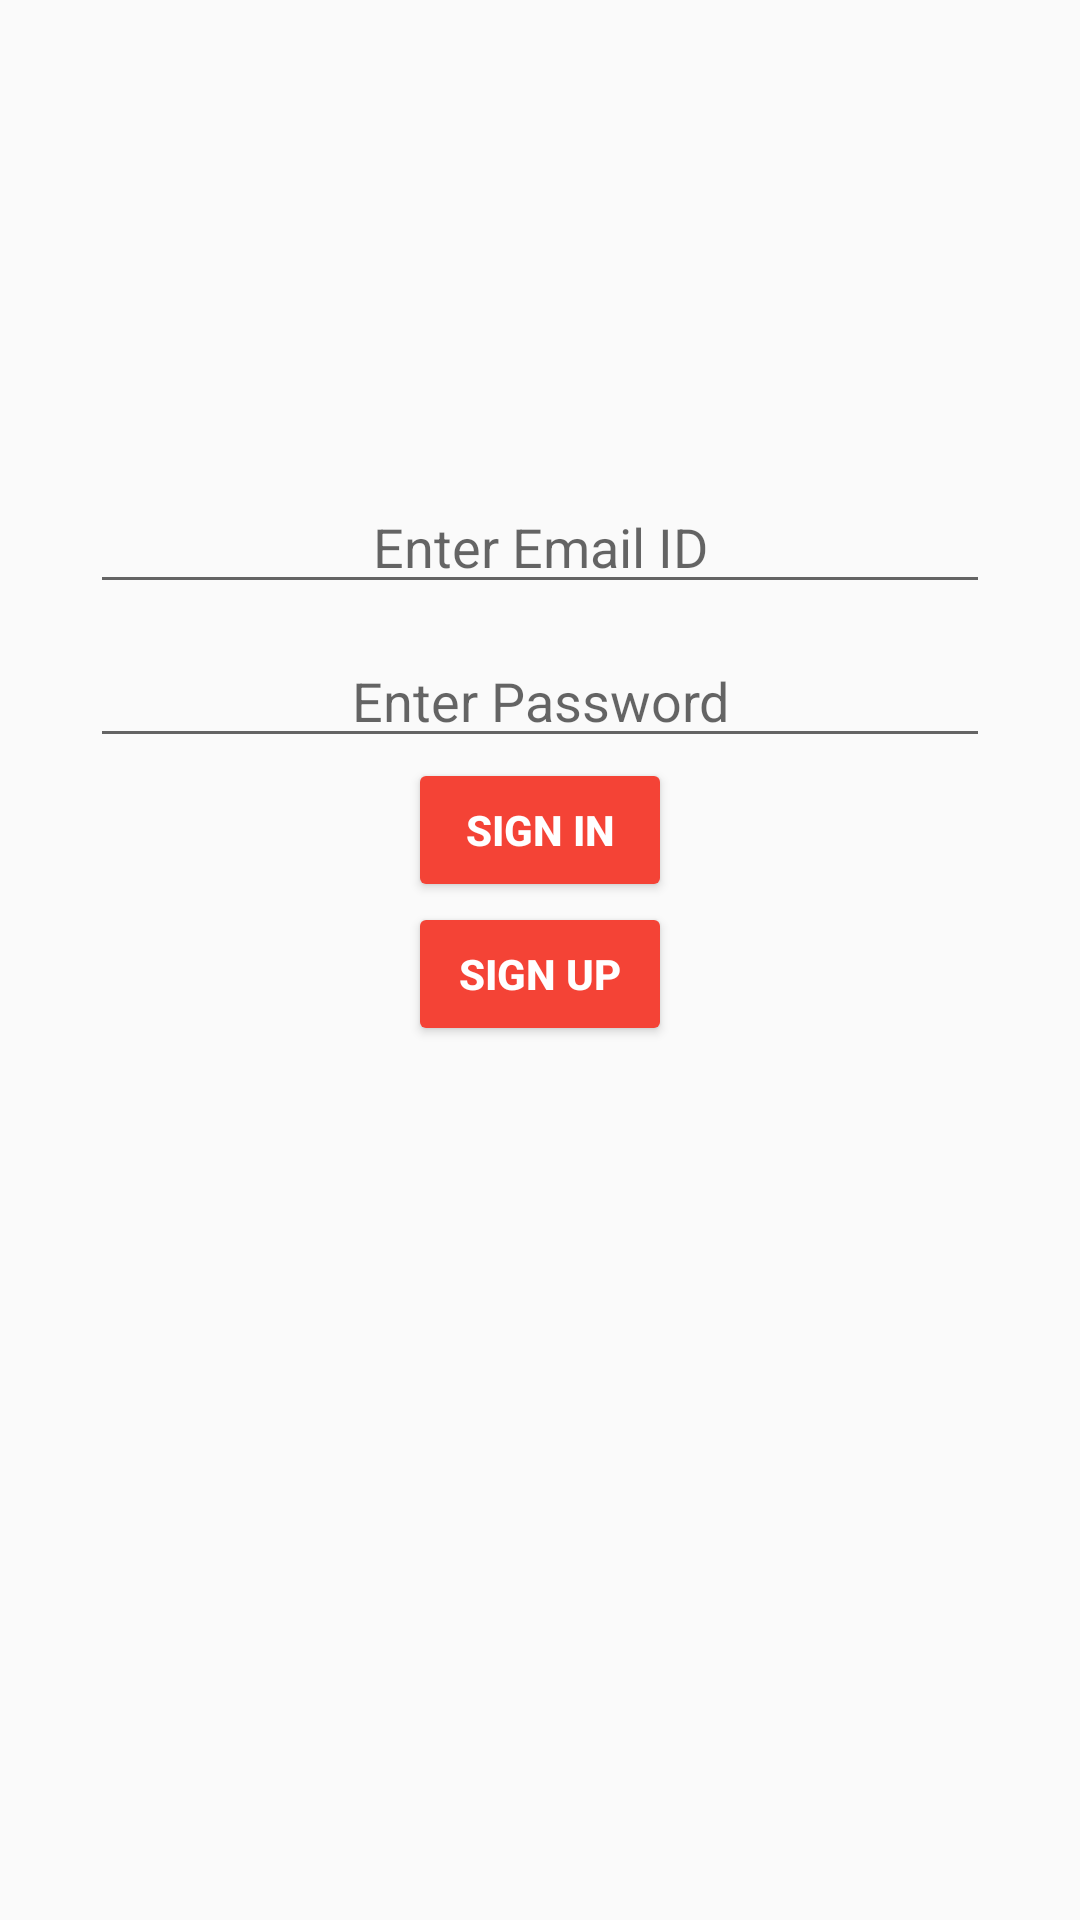

Write the Android layout XML for this screen, with the resource values it uses.
<!-- AndroidManifest.xml: application theme AppTheme -->
<!-- res/layout/activity_login.xml -->
<?xml version="1.0" encoding="utf-8"?>
<RelativeLayout xmlns:android="http://schemas.android.com/apk/res/android"
    xmlns:tools="http://schemas.android.com/tools"
    android:layout_width="match_parent"
    android:layout_height="match_parent"
    android:layout_centerVertical="true"
    android:layout_centerInParent="true"
    tools:context="com.demo_app.jitcodez.grandmintdemoapp.LoginActivity"

    >
    <ImageView
        android:id="@+id/login_img"
        android:layout_width="wrap_content"
        android:layout_height="wrap_content"
        android:layout_centerHorizontal="true"
        android:src="@mipmap/ic_launcher"
        android:layout_marginTop="130dp"
        />
    <EditText
        android:id="@+id/login_emailId"
        android:hint="@string/emailId"
        android:layout_width="match_parent"
        android:layout_height="wrap_content"
        android:layout_below="@id/login_img"
        android:layout_marginTop="30dp"
        android:layout_marginLeft="30dp"
        android:layout_marginRight="30dp"
        android:textAlignment="center"/>
    <EditText
        android:id="@+id/login_password"
        android:inputType="textPassword"
        android:hint="@string/password"
        android:layout_below="@+id/login_emailId"
        android:layout_width="match_parent"
        android:layout_height="wrap_content"
        android:layout_marginLeft="30dp"
        android:layout_marginRight="30dp"
        android:layout_marginTop="10dp"

        android:textAlignment="center"/>
    <Button
        android:id="@+id/signin_button"
        android:layout_below="@id/login_password"
        android:text="Sign In"
        android:theme="@style/ButtonTheme"
        android:layout_centerHorizontal="true"
        android:layout_width="wrap_content"
        android:layout_height="wrap_content" />
    <Button
        android:id="@+id/signup_button"
        android:layout_below="@id/signin_button"
        android:text="Sign Up"
        android:theme="@style/ButtonTheme"
        android:layout_centerHorizontal="true"
        android:layout_width="wrap_content"
        android:layout_height="wrap_content" />
    <ProgressBar
        android:layout_width="wrap_content"
        android:layout_height="wrap_content"
        android:layout_centerInParent="true"
        android:visibility="invisible"
        android:id="@+id/login_pb"/>
</RelativeLayout>
<!-- resources referenced by this layout -->
<resources>
  <string name="emailId">Enter Email ID</string>
  <string name="password">Enter Password</string>
  <style name="ButtonTheme" parent="Widget.AppCompat.Button.Colored">
          <item name="android:textStyle">bold</item>
          <item name="android:textColor">@android:color/white</item>
          <item name="android:onClick">onClick</item>
          <item name="android:layout_marginTop">25dp</item>
          <item name="colorButtonNormal">@color/colorPrimary</item>
      </style>
  <style name="AppTheme" parent="Theme.AppCompat.Light.DarkActionBar">
          
          <item name="colorPrimary">@color/colorPrimary</item>
          <item name="colorPrimaryDark">@color/colorPrimaryDark</item>
          <item name="colorAccent">@color/colorAccent</item>
      </style>
  <color name="colorPrimary">#F44336</color>
  <color name="colorPrimaryDark">#D50000</color>
  <color name="colorAccent">#EF9A9A</color>
</resources>
